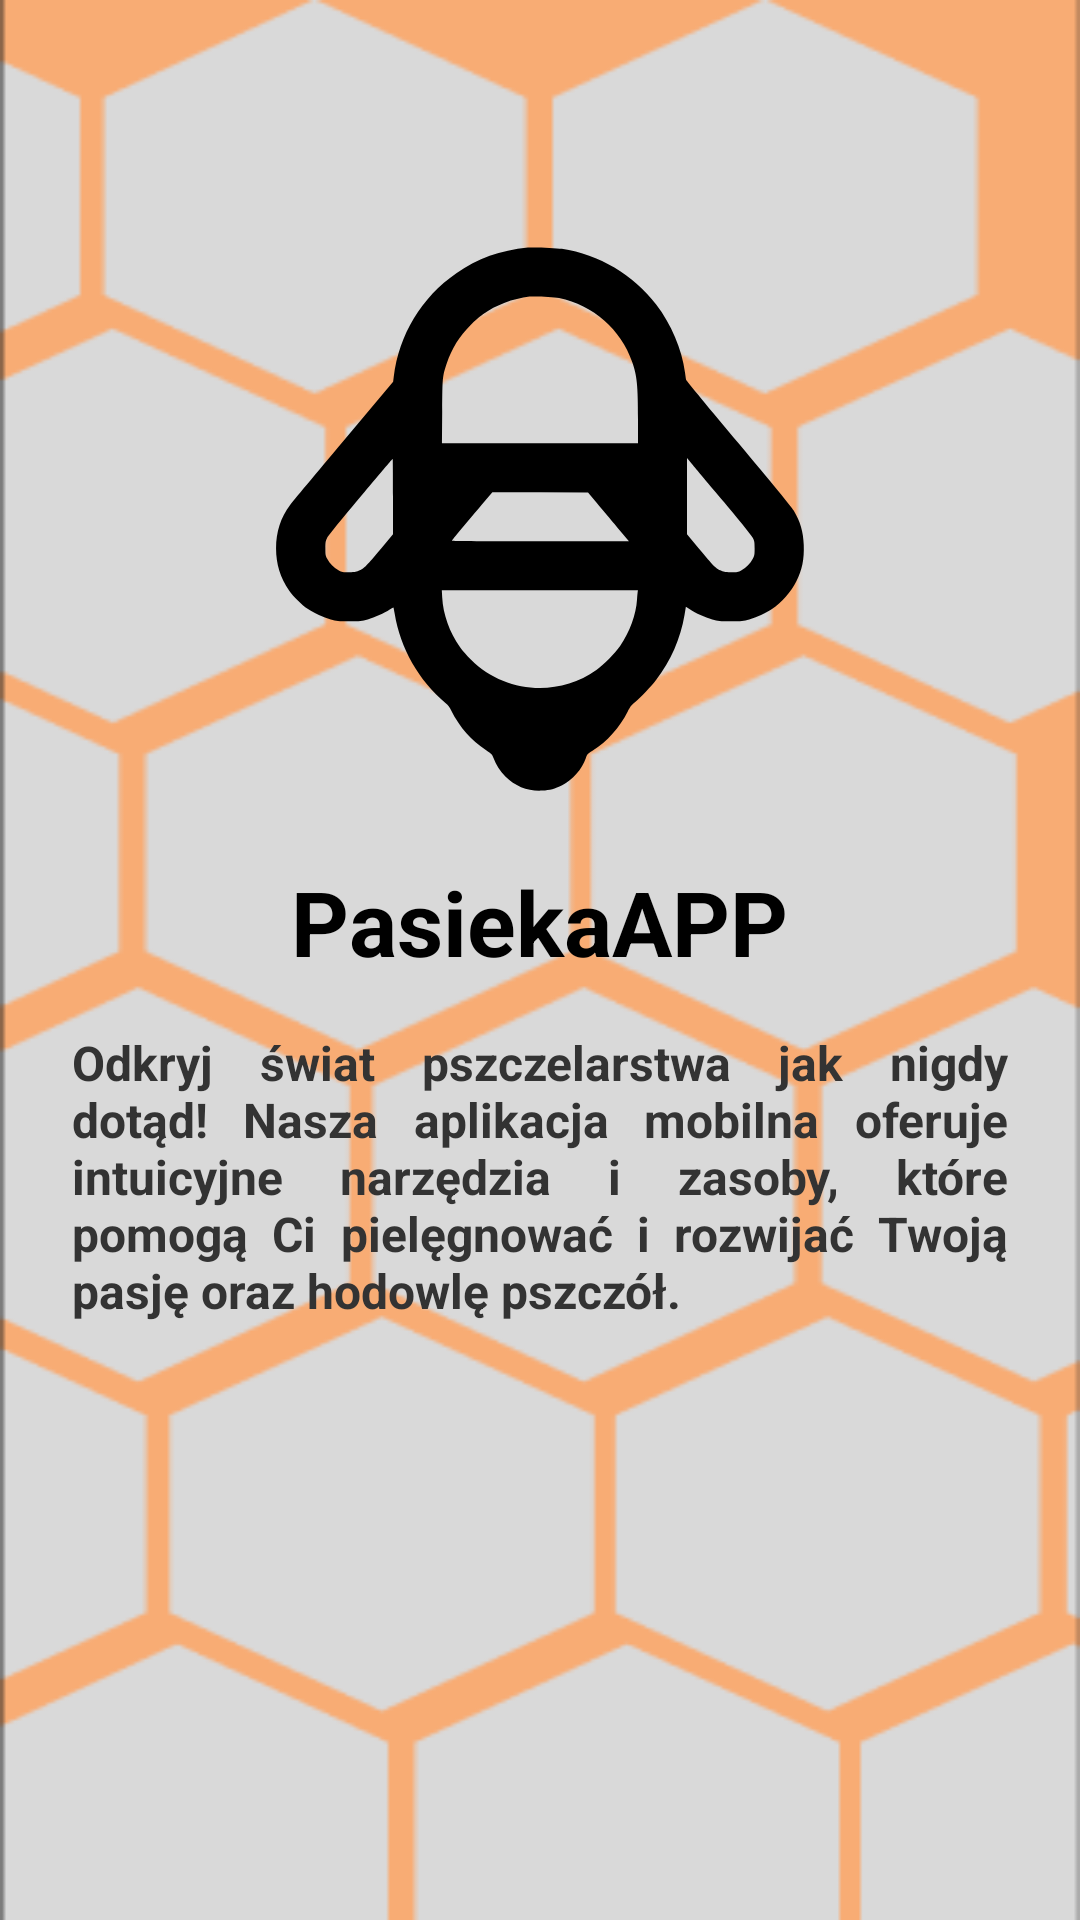

Here is an Android app screen rendered from its layout file. Give the layout XML and the strings, colors and styles it references.
<!-- AndroidManifest.xml: application theme Theme.PasiekaApp.withSplash -->
<!-- res/layout/fragment_launch_screen.xml -->
<?xml version="1.0" encoding="utf-8"?>
<RelativeLayout xmlns:android="http://schemas.android.com/apk/res/android"
    android:layout_width="match_parent"
    android:layout_height="match_parent"
    android:background="@drawable/tlo">

    <ImageView
        android:id="@+id/logo"
        android:layout_width="251dp"
        android:layout_height="196dp"
        android:layout_centerHorizontal="true"
        android:layout_marginTop="75dp"
        android:src="@drawable/pasiekaapp_logo" />

    <TextView
        android:id="@+id/app_name"
        android:layout_width="wrap_content"
        android:layout_height="wrap_content"
        android:layout_below="@id/logo"
        android:layout_centerHorizontal="true"
        android:layout_marginTop="16dp"
        android:text="PasiekaAPP"
        android:textColor="#000000"
        android:textSize="30sp"
        android:textStyle="bold" />

    <TextView
        android:id="@+id/description"
        android:layout_width="match_parent"
        android:layout_height="wrap_content"
        android:layout_below="@id/app_name"
        android:layout_marginLeft="24dp"
        android:layout_marginRight="24dp"
        android:layout_marginTop="16dp"
        android:text="Odkryj świat pszczelarstwa jak nigdy dotąd! Nasza aplikacja mobilna oferuje intuicyjne narzędzia i zasoby, które pomogą Ci pielęgnować i rozwijać Twoją pasję oraz hodowlę pszczół."
        android:textColor="#333333"
        android:textSize="16sp"
        android:textStyle="bold"
        android:justificationMode="inter_word" />

    <Button
        android:id="@+id/startButton"
        android:layout_width="300dp"
        android:layout_height="wrap_content"
        android:layout_below="@id/description"
        android:layout_centerHorizontal="true"
        android:layout_marginTop="200dp"
        android:layout_marginBottom="39dp"
        android:background="@drawable/rounded_button"
        android:text="ROZPOCZNIJ"
        android:textColor="@android:color/white"
        android:textSize="30sp" />

</RelativeLayout>
<!-- resources referenced by this layout -->
<resources>
  <!-- drawable pasiekaapp_logo: vector/xml drawable (drawable, 2693 chars, omitted) -->
  <!-- drawable rounded_button (drawable) -->
  <?xml version="1.0" encoding="utf-8"?>
  <shape xmlns:android="http://schemas.android.com/apk/res/android">
      <solid android:color="@android:color/holo_orange_light"/>
      <corners android:radius="20dp"/>
      <padding
          android:left="10dp"
          android:top="10dp"
          android:right="10dp"
          android:bottom="10dp"/>
  </shape>
  <!-- drawable tlo: png bitmap (drawable, 17162 bytes) -->
  <style name="Theme.PasiekaApp.withSplash" parent="Theme.SplashScreen">
          <item name="windowSplashScreenBackground">@color/white</item>
          <item name="windowSplashScreenAnimatedIcon">@drawable/pasiekaapp_logo_splashscreen</item>
          <item name="postSplashScreenTheme">@style/Theme.PasiekaApp</item>
      </style>
  <color name="white">#FFFFFFFF</color>
  <!-- drawable pasiekaapp_logo_splashscreen: vector/xml drawable (drawable, 2786 chars, omitted) -->
  <style name="Theme.PasiekaApp" parent="Theme.AppCompat.NoActionBar">
          
          <item name="colorPrimary">@color/purple_500</item>
          <item name="colorPrimaryDark">@color/purple_700</item>
          <item name="colorAccent">@color/teal_200</item>
      </style>
  <color name="purple_500">#FF6200EE</color>
  <color name="purple_700">#FF3700B3</color>
  <color name="teal_200">#FF03DAC5</color>
</resources>
